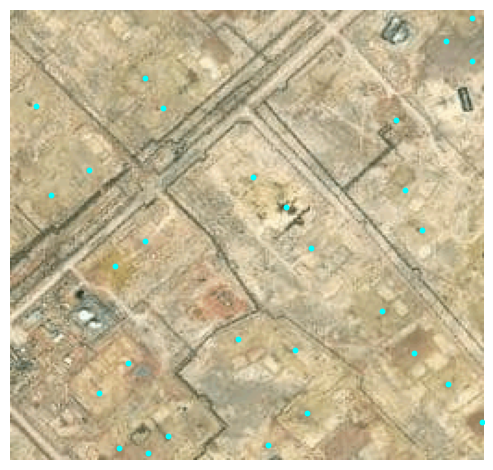

Values plotted in this chart, from the file beside it:
lon, lat, x, y, x_scaled, y_scaled
55.23, 18.13, 38, 72, 0.1484, 0.2812
55.23, 18.13, 55, 82, 0.2148, 0.3203
55.23, 18.13, 54, 13, 0.2109, 0.05078
55.23, 18.13, 105, 22, 0.4102, 0.08594
55.23, 18.13, 90, 42, 0.3516, 0.1641
55.24, 18.14, 4, 249, 0.01562, 0.9727
55.24, 18.13, 17, 235, 0.06641, 0.918
55.24, 18.13, 28, 249, 0.1094, 0.9727
55.24, 18.13, 102, 213, 0.3984, 0.832
55.24, 18.13, 62, 208, 0.2422, 0.8125
55.24, 18.13, 124, 222, 0.4844, 0.8672
55.24, 18.13, 135, 162, 0.5273, 0.6328
55.24, 18.13, 171, 200, 0.668, 0.7812
55.24, 18.13, 194, 218, 0.7578, 0.8516
55.23, 18.13, 112, 149, 0.4375, 0.582
55.23, 18.13, 193, 154, 0.7539, 0.6016
55.23, 18.13, 187, 123, 0.7305, 0.4805
55.23, 18.13, 247, 139, 0.9648, 0.543
55.23, 18.13, 242, 85, 0.9453, 0.332
55.23, 18.13, 252, 74, 0.9844, 0.2891
55.23, 18.13, 218, 48, 0.8516, 0.1875
55.23, 18.13, 200, 64, 0.7812, 0.25
55.23, 18.13, 248, 58, 0.9688, 0.2266
55.23, 18.13, 95, 131, 0.3711, 0.5117
55.23, 18.13, 131, 73, 0.5117, 0.2852
55.23, 18.13, 145, 56, 0.5664, 0.2188
55.24, 18.13, 213, 237, 0.832, 0.9258
55.24, 18.13, 234, 255, 0.9141, 0.9961
55.24, 18.13, 229, 160, 0.8945, 0.625
